Run: headless pygame with SDL's dummy video driver; simulated clock (each Clock.tick advances the game by its frame time, no real sleeping); random seed 0; keys injected as events and as key.get_pressed() state; mouse plan: one left click at the window centre at the start of phase 2, then a move to the lower-right quarter at the start of phase 3.
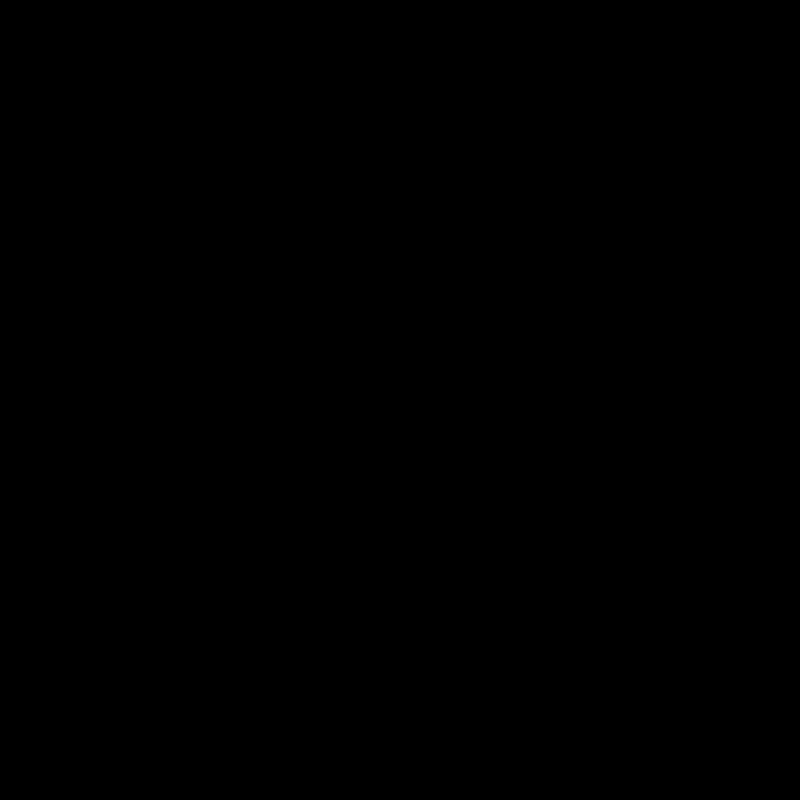
Frame 1 of 4 · flips 1–60 · no input
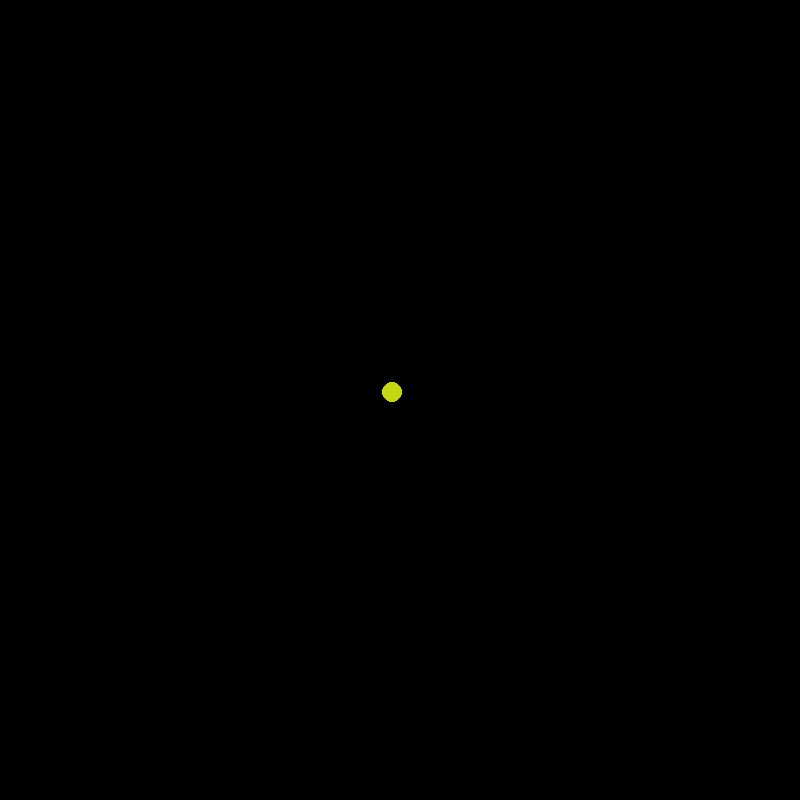
Frame 2 of 4 · flips 61–180 · clicked the window centre · tapped SPACE, RETURN · held RIGHT (→), D
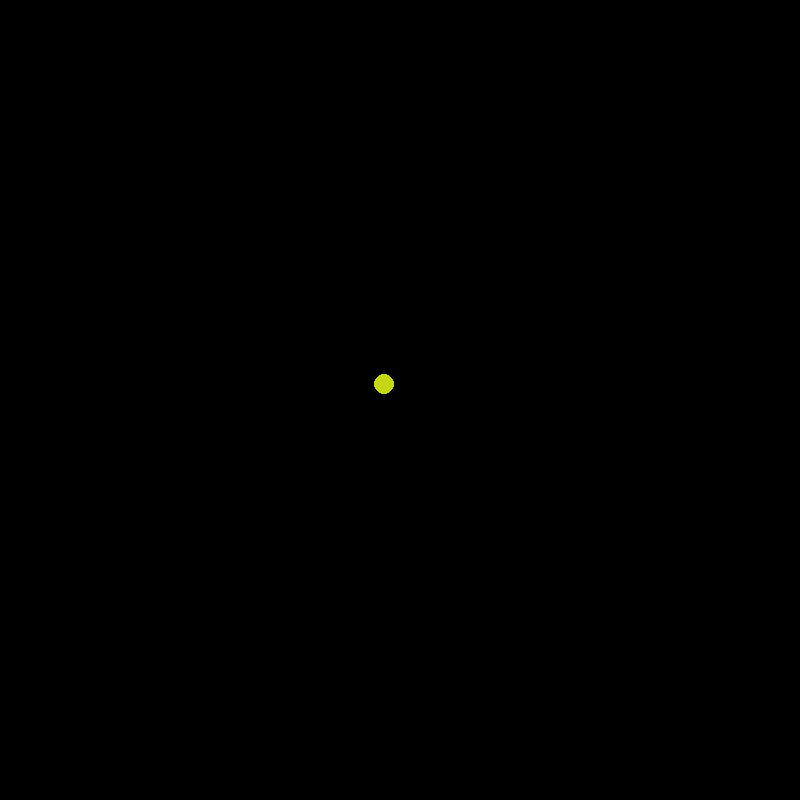
Frame 3 of 4 · flips 181–300 · moved the mouse to the lower-right quarter · held DOWN (↓), S
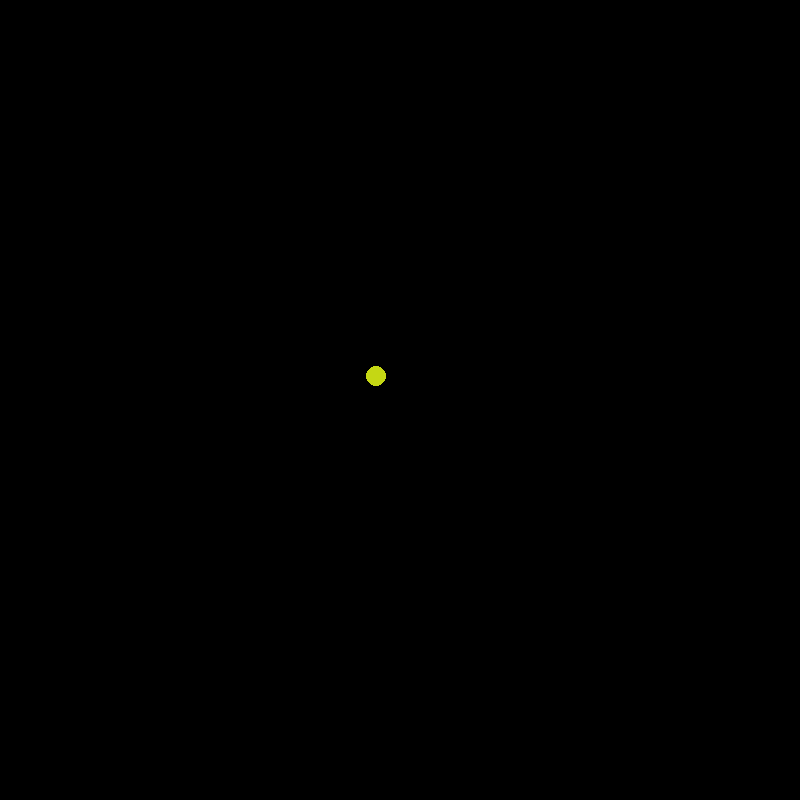
Frame 4 of 4 · flips 301–420 · held LEFT (←), A, UP (↑), W

The pygame program that drew these frames:

import random
import pygame

if __name__ == '__main__':
    pygame.init()
    pygame.display.set_caption('Шарики')
    size = width, height = 800, 800
    screen = pygame.display.set_mode(size)

    v = 100
    radius = 10
    clock = pygame.time.Clock()
    balls = []
    running = True
    while running:
        screen.fill('black')
        for event in pygame.event.get():
            if event.type == pygame.QUIT:
                running = False
            if event.type == pygame.MOUSEBUTTONDOWN:
                color = pygame.Color('#{:02x}{:02x}{:02x}'.format(random.randrange(256),
                                 random.randrange(256), random.randrange(256)))
                v = random.randint(50, 100)
                balls.append([[event.pos[0], event.pos[1]], [-1, -1], color, v])

        for ball in balls:
            ball[0][0] += ball[1][0] * (ball[3] / 1000)
            ball[0][1] += ball[1][1] * (ball[3] / 1000)
            if ball[0][0] < radius:
                ball[0][0] = radius
                ball[1][0] *= -1
            if ball[0][1] < radius:
                ball[0][1] = radius
                ball[1][1] *= -1
            if ball[0][0] > width - radius:
                ball[0][0] = width - radius
                ball[1][0] *= -1
            if ball[0][1] > height - radius:
                ball[0][1] = height - radius
                ball[1][1] *= -1
        for ball in balls:
            pygame.draw.circle(screen, ball[2], ball[0], radius)
        pygame.display.flip()

    pygame.quit()
